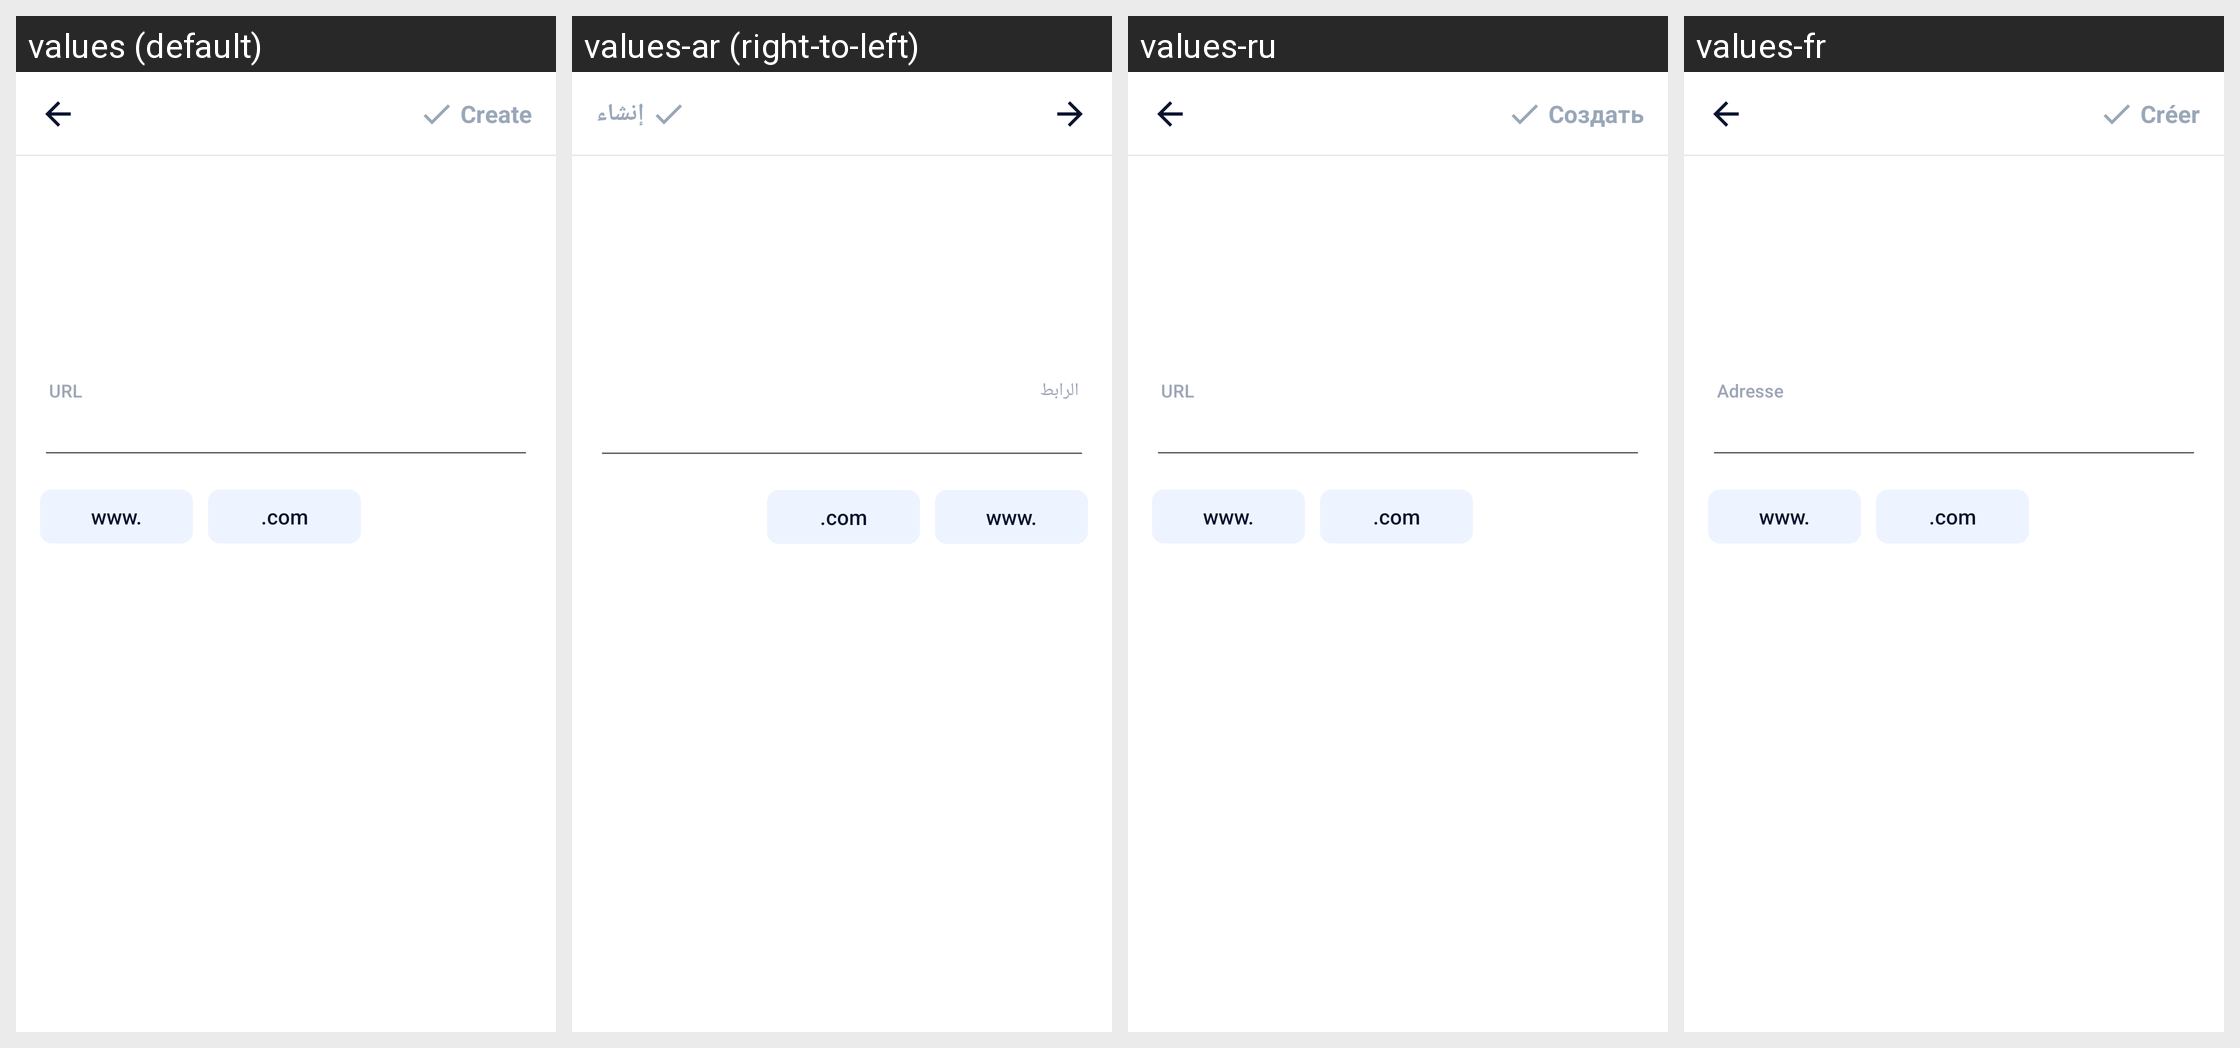

The same Android screen rendered under several of its app's locales, left to right. List the strings drawn on it with the default value and each locale's translation.
Android screen res/layout/activity_create_website.xml rendered under 4 locales, left to right: values (default), values-ar (right-to-left), values-ru, values-fr. Device: Nexus 5 (rendered at 1080×1920; each locale shown at half size, 540×960, under a caption strip naming it); theme AppTheme.
Other locales in the repository, not shown: values-bn, values-bn-rIN, values-de, values-en, values-es, values-fa, values-hi, values-in, values-in-rID, values-it, values-ja, values-ko, values-ms, values-nl, values-pl, values-pt, values-sv, values-th, values-th-rTH, values-tr, values-uk, values-vi, values-zh, values-zh-rCN, values-zh-rTW.
Strings drawn on this screen, with the default value and each locale's value (text and hints the layout hard-codes, and strings that could not be matched under every locale, appear in the picture but are not listed):

result_uri
  values: URL
  values-ar: الرابط
  values-ru: URL
  values-fr: Adresse

main_tab_create
  values: Create
  values-ar: إنشاء
  values-ru: Создать
  values-fr: Créer
